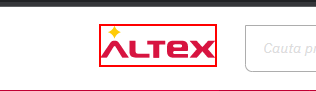
Workflow: OpenWebPage

Step 1: find the link in window 'Electronice si electrocasnice online la cel mai mic pret' (chrome.exe)
